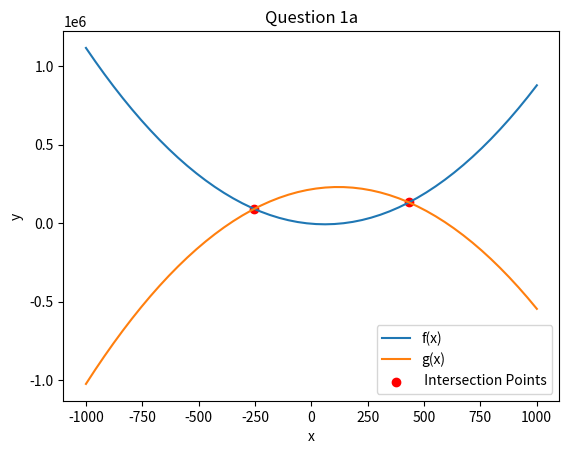

This chart was generated by the following Python code:
import numpy as np
import matplotlib.pyplot as plt
import math as math
from sympy import symbols
# Define the function
input = 60 # Use for A
x = symbols('x')
def f(x,input):
    return x**2 -(2*input)*x - input**2
def g(x,input):
    return -x**2 +(4*input)*x + input**3
expressionOne = x**2 - (-x**2) #Hiệu của tham số 1
expressionTwo = -(2*input)*x - (4*input)*x #Hiệu của tham số 2
expressionThree = - input**2 - input**3#Hiệu của tham số 3
result_a = expressionOne / x**2
result_b = (expressionTwo / (input*x))*input
result_c = expressionThree
result_equation = result_a * x**2 + result_b * x + result_c 
d = (result_b**2) - (4*result_a*result_c)
root_1= (-result_b-math.sqrt(d))/(2*result_a)
root_2= (-result_b+math.sqrt(d))/(2*result_a)  
root_3 = f(root_1,input)
root_4 = f(root_2, input)
print("Intersaction point 1 is ",( root_1, root_3))
print("Intersaction point 2 is ",(root_2, root_4))
# Generate x values
xvalues = np.linspace(-1000,1001)   


# Evaluate the function for each x value
fvalues = f(xvalues,input)
gvalues = g(xvalues,input)
# Plot the function
plt.plot(xvalues,fvalues, label='f(x)')
plt.plot(xvalues,gvalues, label='g(x)')
plt.scatter(root_1,root_3, color='red',label= ' Intersection Points')
plt.scatter(root_2,root_4, color='red')


# Add labels and legend
plt.xlabel('x')
plt.ylabel('y')
plt.legend()
plt.title("Question 1a") 

# Show the plot
plt.show()
plt.grid()
